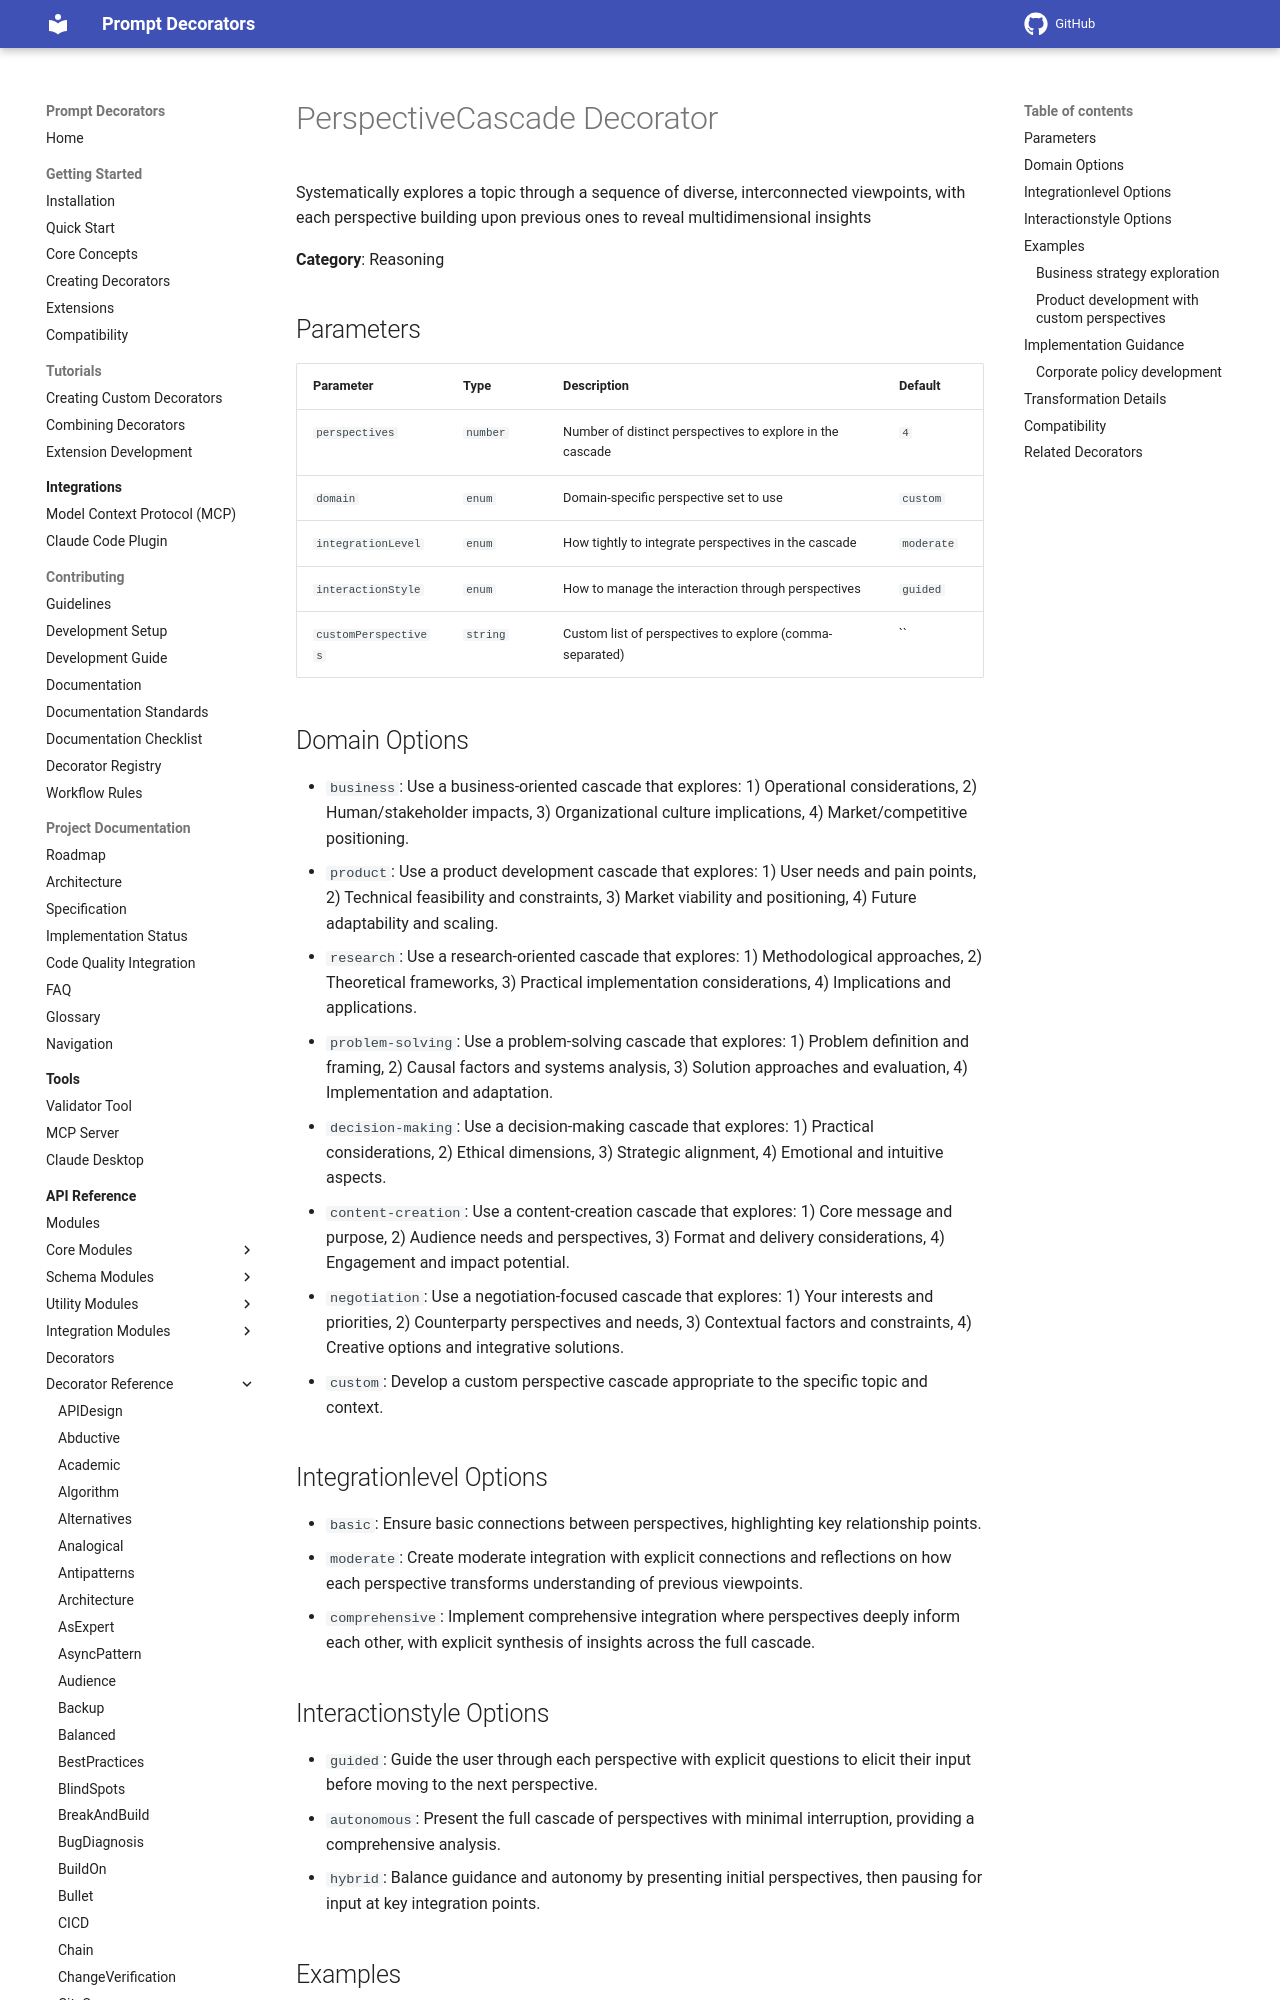

repository: synaptiai/prompt-decorators · page: api/decorators/PerspectiveCascade/index.html · generator: mkdocs

# PerspectiveCascade Decorator

Systematically explores a topic through a sequence of diverse, interconnected viewpoints, with each perspective building upon previous ones to reveal multidimensional insights

**Category**: Reasoning

## Parameters

| Parameter | Type | Description | Default |
|-----------|------|-------------|--------|
| `perspectives` | `number` | Number of distinct perspectives to explore in the cascade | `4` |
| `domain` | `enum` | Domain-specific perspective set to use | `custom` |
| `integrationLevel` | `enum` | How tightly to integrate perspectives in the cascade | `moderate` |
| `interactionStyle` | `enum` | How to manage the interaction through perspectives | `guided` |
| `customPerspectives` | `string` | Custom list of perspectives to explore (comma-separated) | `` |

## Domain Options

- `business`: Use a business-oriented cascade that explores: 1) Operational considerations, 2) Human/stakeholder impacts, 3) Organizational culture implications, 4) Market/competitive positioning.
- `product`: Use a product development cascade that explores: 1) User needs and pain points, 2) Technical feasibility and constraints, 3) Market viability and positioning, 4) Future adaptability and scaling.
- `research`: Use a research-oriented cascade that explores: 1) Methodological approaches, 2) Theoretical frameworks, 3) Practical implementation considerations, 4) Implications and applications.
- `problem-solving`: Use a problem-solving cascade that explores: 1) Problem definition and framing, 2) Causal factors and systems analysis, 3) Solution approaches and evaluation, 4) Implementation and adaptation.
- `decision-making`: Use a decision-making cascade that explores: 1) Practical considerations, 2) Ethical dimensions, 3) Strategic alignment, 4) Emotional and intuitive aspects.
- `content-creation`: Use a content-creation cascade that explores: 1) Core message and purpose, 2) Audience needs and perspectives, 3) Format and delivery considerations, 4) Engagement and impact potential.
- `negotiation`: Use a negotiation-focused cascade that explores: 1) Your interests and priorities, 2) Counterparty perspectives and needs, 3) Contextual factors and constraints, 4) Creative options and integrative solutions.
- `custom`: Develop a custom perspective cascade appropriate to the specific topic and context.

## Integrationlevel Options

- `basic`: Ensure basic connections between perspectives, highlighting key relationship points.
- `moderate`: Create moderate integration with explicit connections and reflections on how each perspective transforms understanding of previous viewpoints.
- `comprehensive`: Implement comprehensive integration where perspectives deeply inform each other, with explicit synthesis of insights across the full cascade.

## Interactionstyle Options

- `guided`: Guide the user through each perspective with explicit questions to elicit their input before moving to the next perspective.
- `autonomous`: Present the full cascade of perspectives with minimal interruption, providing a comprehensive analysis.
- `hybrid`: Balance guidance and autonomy by presenting initial perspectives, then pausing for input at key integration points.

## Examples
